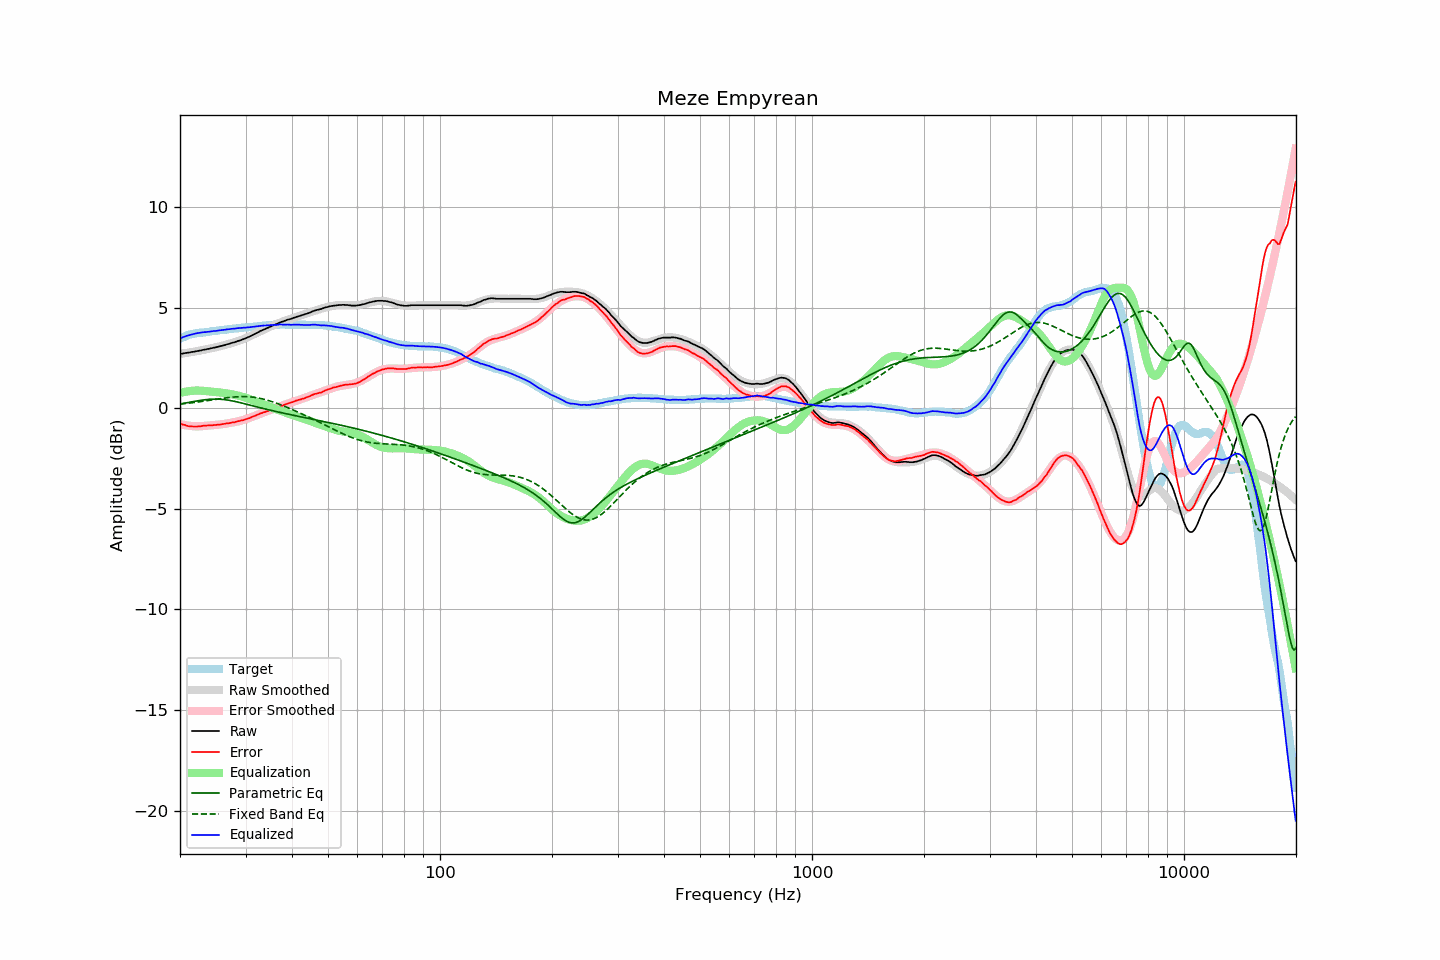

Data behind this chart, as committed beside it:
frequency, raw, error, smoothed, error_smoothed, equalization, parametric_eq, fixed_band_eq, equalized_raw, equalized_smoothed, target
20.00, 2.72, -0.75, 2.72, -0.77, 0.77, 0.22, 0.22, 3.49, 3.49, 3.47
20.20, 2.73, -0.78, 2.73, -0.79, 0.79, 0.24, 0.23, 3.52, 3.52, 3.51
20.40, 2.74, -0.81, 2.74, -0.81, 0.81, 0.25, 0.24, 3.55, 3.55, 3.55
20.61, 2.76, -0.82, 2.75, -0.83, 0.83, 0.26, 0.24, 3.58, 3.58, 3.57
20.81, 2.77, -0.85, 2.76, -0.84, 0.84, 0.28, 0.25, 3.61, 3.61, 3.62
21.02, 2.78, -0.88, 2.78, -0.85, 0.85, 0.29, 0.26, 3.63, 3.63, 3.65
21.23, 2.79, -0.89, 2.79, -0.87, 0.87, 0.31, 0.27, 3.65, 3.65, 3.67
21.44, 2.81, -0.89, 2.80, -0.87, 0.87, 0.32, 0.28, 3.68, 3.68, 3.69
21.66, 2.82, -0.90, 2.82, -0.88, 0.88, 0.34, 0.29, 3.70, 3.70, 3.71
21.87, 2.83, -0.90, 2.83, -0.89, 0.89, 0.35, 0.30, 3.71, 3.72, 3.72
22.09, 2.85, -0.90, 2.84, -0.89, 0.89, 0.37, 0.31, 3.74, 3.74, 3.74
22.31, 2.86, -0.90, 2.86, -0.89, 0.89, 0.38, 0.32, 3.75, 3.75, 3.75
22.54, 2.88, -0.89, 2.87, -0.89, 0.89, 0.39, 0.33, 3.76, 3.76, 3.76
22.76, 2.89, -0.89, 2.89, -0.88, 0.88, 0.41, 0.34, 3.77, 3.77, 3.77
22.99, 2.91, -0.87, 2.90, -0.88, 0.88, 0.42, 0.35, 3.78, 3.78, 3.77
23.22, 2.93, -0.86, 2.92, -0.87, 0.87, 0.43, 0.36, 3.80, 3.79, 3.78
23.45, 2.94, -0.86, 2.94, -0.86, 0.86, 0.44, 0.38, 3.80, 3.80, 3.79
23.69, 2.96, -0.85, 2.95, -0.86, 0.86, 0.45, 0.39, 3.81, 3.81, 3.80
23.92, 2.97, -0.85, 2.97, -0.85, 0.85, 0.45, 0.40, 3.82, 3.82, 3.81
24.16, 2.99, -0.84, 2.99, -0.84, 0.84, 0.46, 0.41, 3.83, 3.83, 3.83
24.40, 3.01, -0.84, 3.00, -0.83, 0.83, 0.46, 0.42, 3.84, 3.84, 3.85
24.65, 3.03, -0.82, 3.02, -0.83, 0.83, 0.47, 0.44, 3.85, 3.85, 3.85
24.89, 3.04, -0.82, 3.04, -0.82, 0.82, 0.47, 0.45, 3.86, 3.86, 3.86
25.14, 3.06, -0.81, 3.06, -0.81, 0.81, 0.47, 0.46, 3.87, 3.87, 3.87
25.39, 3.08, -0.80, 3.08, -0.80, 0.80, 0.46, 0.47, 3.88, 3.88, 3.88
25.65, 3.10, -0.80, 3.10, -0.79, 0.79, 0.46, 0.49, 3.89, 3.89, 3.90
25.91, 3.12, -0.78, 3.12, -0.78, 0.78, 0.45, 0.50, 3.90, 3.90, 3.90
26.16, 3.14, -0.77, 3.14, -0.77, 0.77, 0.45, 0.51, 3.91, 3.91, 3.91
26.43, 3.16, -0.76, 3.16, -0.76, 0.76, 0.44, 0.52, 3.92, 3.92, 3.92
26.69, 3.19, -0.74, 3.18, -0.75, 0.75, 0.43, 0.53, 3.93, 3.93, 3.93
26.96, 3.21, -0.74, 3.20, -0.74, 0.74, 0.41, 0.54, 3.94, 3.94, 3.94
27.23, 3.23, -0.73, 3.23, -0.72, 0.72, 0.40, 0.55, 3.95, 3.95, 3.95
27.50, 3.26, -0.71, 3.25, -0.71, 0.71, 0.38, 0.56, 3.96, 3.96, 3.96
27.77, 3.28, -0.69, 3.27, -0.69, 0.69, 0.37, 0.57, 3.97, 3.97, 3.96
28.05, 3.30, -0.69, 3.30, -0.68, 0.68, 0.35, 0.57, 3.97, 3.98, 3.98
28.33, 3.33, -0.66, 3.32, -0.66, 0.66, 0.34, 0.58, 3.99, 3.98, 3.98
28.62, 3.36, -0.63, 3.35, -0.64, 0.64, 0.32, 0.58, 4.00, 3.99, 3.99
28.90, 3.38, -0.62, 3.38, -0.62, 0.62, 0.30, 0.59, 4.00, 4.00, 4.00
29.19, 3.41, -0.59, 3.41, -0.60, 0.60, 0.28, 0.59, 4.01, 4.01, 4.00
29.48, 3.44, -0.59, 3.44, -0.58, 0.58, 0.26, 0.59, 4.02, 4.02, 4.03
29.78, 3.47, -0.56, 3.47, -0.56, 0.56, 0.24, 0.59, 4.02, 4.02, 4.03
30.08, 3.50, -0.54, 3.50, -0.53, 0.53, 0.22, 0.59, 4.02, 4.03, 4.04
30.38, 3.53, -0.50, 3.54, -0.50, 0.50, 0.20, 0.59, 4.04, 4.04, 4.03
30.68, 3.57, -0.49, 3.57, -0.47, 0.47, 0.18, 0.58, 4.04, 4.05, 4.05
30.99, 3.61, -0.45, 3.61, -0.44, 0.44, 0.16, 0.57, 4.05, 4.05, 4.05
31.30, 3.65, -0.42, 3.65, -0.42, 0.42, 0.14, 0.57, 4.06, 4.06, 4.06
31.61, 3.69, -0.38, 3.69, -0.39, 0.39, 0.11, 0.56, 4.07, 4.07, 4.07
31.93, 3.72, -0.35, 3.72, -0.35, 0.35, 0.09, 0.54, 4.08, 4.08, 4.08
32.24, 3.77, -0.31, 3.76, -0.32, 0.32, 0.07, 0.53, 4.09, 4.09, 4.08
32.57, 3.81, -0.29, 3.80, -0.29, 0.29, 0.05, 0.52, 4.10, 4.10, 4.10
32.89, 3.86, -0.25, 3.84, -0.26, 0.26, 0.03, 0.50, 4.12, 4.10, 4.10
33.22, 3.89, -0.23, 3.88, -0.23, 0.23, 0.01, 0.48, 4.12, 4.11, 4.11
33.55, 3.93, -0.20, 3.92, -0.20, 0.20, -0.01, 0.46, 4.13, 4.12, 4.12
33.89, 3.96, -0.17, 3.96, -0.17, 0.17, -0.03, 0.44, 4.13, 4.13, 4.13
34.23, 4.00, -0.14, 3.99, -0.14, 0.14, -0.05, 0.42, 4.13, 4.13, 4.14
34.57, 4.03, -0.12, 4.03, -0.11, 0.11, -0.06, 0.40, 4.14, 4.14, 4.15
34.92, 4.07, -0.08, 4.07, -0.08, 0.08, -0.08, 0.37, 4.15, 4.15, 4.14
35.27, 4.10, -0.06, 4.10, -0.05, 0.05, -0.10, 0.35, 4.15, 4.15, 4.15
35.62, 4.14, -0.02, 4.14, -0.02, 0.02, -0.12, 0.32, 4.16, 4.16, 4.16
35.97, 4.17, 0.01, 4.17, 0.01, -0.01, -0.14, 0.29, 4.16, 4.16, 4.16
... 635 more rows
